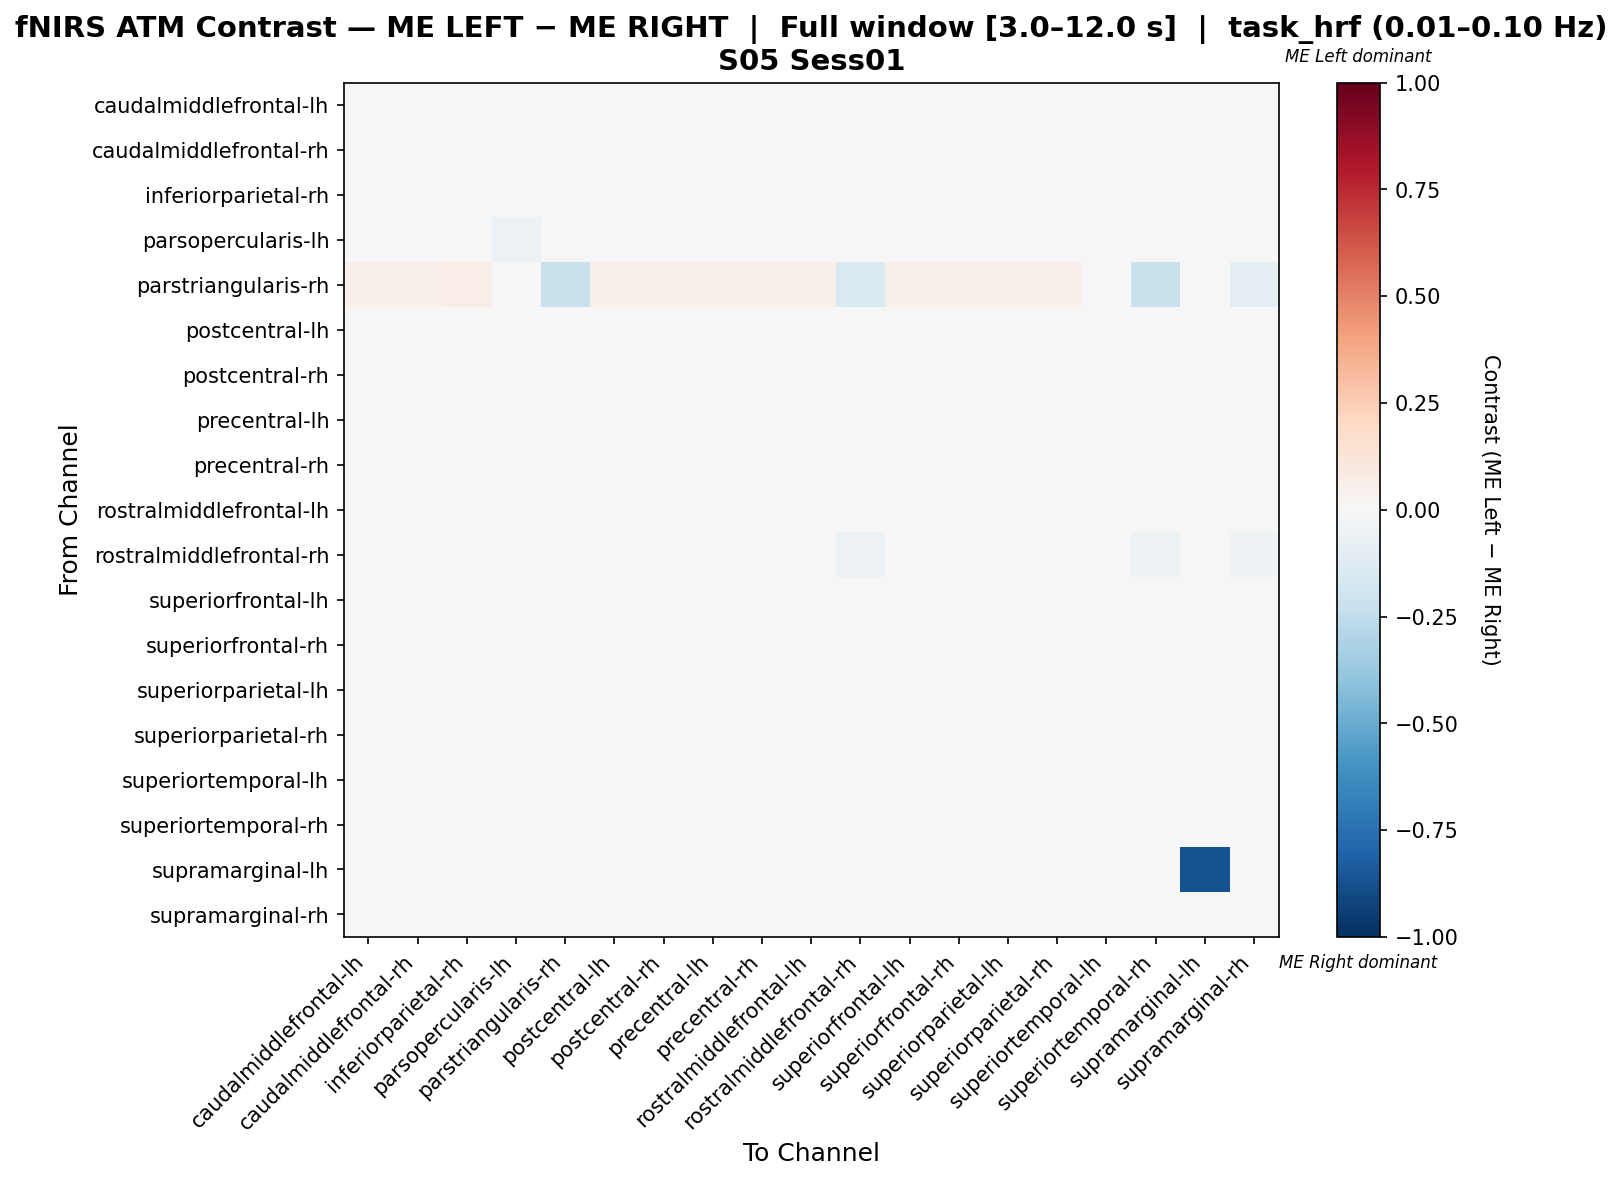

The data file committed next to this chart (first rows):
, caudalmiddlefrontal-lh, caudalmiddlefrontal-rh, inferiorparietal-rh, parsopercularis-lh, parstriangularis-rh, postcentral-lh, postcentral-rh, precentral-lh, precentral-rh, rostralmiddlefrontal-lh, rostralmiddlefrontal-rh, superiorfrontal-lh, superiorfrontal-rh, superiorparietal-lh, superiorparietal-rh, superiortemporal-lh, superiortemporal-rh, supramarginal-lh, supramarginal-rh
caudalmiddlefrontal-lh, -0.03465, 0.00392, 0.001495, -0.01943, 0.03443, -0.001328, 0.006413, -0.01923, 0.006675, 0.004774, 0.004579, -0.02061, 0.005559, 0.008314, 0.006937, 0.00943, -0.02637, 0.02295, 0.006151
caudalmiddlefrontal-rh, -0.002821, -0.02889, -0.003237, 0.01196, 0.03512, 0.008053, 0.0001077, 0.004986, -0.001288, 0.0001077, 0.0008105, -0.00575, -0.007284, -0.00575, -0.001149, 0.003314, -0.03166, 0.02341, -3.077743808605621e-05
inferiorparietal-rh, -0.008224, -0.008224, 0.02632, 0.008224, 0.0477, -0.003289, -0.006579, -0.004934, -0.008224, -0.006579, -0.003289, -0.008224, -0.008224, -0.008224, -0.008224, -0.004934, -0.01151, 0.02303, -0.006579
parsopercularis-lh, -0.02537, 0.01597, 0.01412, -0.0606, 0.02769, -0.001522, 0.01597, -0.01424, 0.01597, 0.01597, -0.02933, -0.01424, 0.01597, 0.01597, 0.01597, 0.01438, -0.02474, 0.02588, -0.02378
parstriangularis-rh, 0.05048, 0.05048, 0.06971, -0.008343, -0.222, 0.05048, 0.05048, 0.05048, 0.05048, 0.05048, -0.1512, 0.05048, 0.05048, 0.05048, 0.05048, 0.04208, -0.222, 0.02885, -0.09238
postcentral-lh, -0.01409, 0.002225, -0.004175, -0.009032, 0.0336, -0.007633, 0.002225, -0.01249, 0.002225, -0.0009746, -0.00406, -0.004375, 0.008625, 0.008625, 0.007025, 0.002225, -0.03137, 0.0224, -0.0009746
postcentral-rh, -0.002064, -0.002064, -0.00702, 0.007991, 0.03477, 0.002936, -0.002053, 0.001269, -0.002064, -0.003709, -0.003642, -0.002064, -0.002064, -0.002064, -0.002064, 0.001269, -0.03683, 0.02318, -0.003709
precentral-lh, -0.02578, 0.005282, -0.001222, -0.0132, 0.03415, -0.004779, 0.003656, -0.02268, 0.005282, 0.00203, 0.00115, -0.01218, 0.008534, 0.008534, 0.008534, 0.006761, -0.02886, 0.02276, 0.00203
precentral-rh, -0.004681, -0.004681, -0.006456, 0.0097, 0.03512, 0.005095, -0.003111, 0.001854, -0.00306, -0.003111, -0.0018, -0.003008, -0.003008, -0.001388, -0.003008, 0.0001816, -0.03488, 0.02341, -0.003163
rostralmiddlefrontal-lh, -0.002843, -0.002843, -0.006367, 0.0103, 0.03633, 0.002157, -0.002907, 0.0004902, -0.002843, -0.002907, -0.001557, -0.002843, -0.002843, -0.002843, -0.002843, 0.0004902, -0.03572, 0.02422, -0.004637
rostralmiddlefrontal-rh, 0.01129, 0.01129, 0.01129, -0.01874, 0.006217, 0.01129, 0.01129, 0.01129, 0.01129, 0.01129, -0.05979, 0.01129, 0.01129, 0.01129, 0.01129, 0.009791, -0.0509, 0.02817, -0.05027
superiorfrontal-lh, -0.02355, -0.002709, -0.0006934, -0.01351, 0.0336, 0.002091, 0.005707, -0.01213, 0.002902, 0.002507, 0.002724, -0.02175, 0.003691, 0.009302, 0.006299, 0.007109, -0.02789, 0.0224, 0.003909
superiorfrontal-rh, -0.004186, -0.01053, -0.007426, 0.008382, 0.03355, 0.008503, -0.001036, 0.003741, -0.004201, -0.004231, -0.00274, -0.004155, -0.00414, 0.003786, -0.0009908, 0.000546, -0.03458, 0.02236, -0.002649
superiorparietal-lh, -0.003863, -0.01186, -0.008582, 0.007462, 0.03328, 0.008904, -0.002243, 0.00253, -0.003845, -0.005412, -0.003703, 0.0008914, 0.002476, 0.0008559, 0.0008914, -0.00064, -0.03552, 0.02219, -0.00381
superiorparietal-rh, -0.003703, -0.006916, -0.008477, 0.007665, 0.0336, 0.007561, -0.002077, 0.002735, -0.00369, -0.005277, -0.003587, -0.002116, -0.0005161, 0.00271, -0.0005032, -0.0004645, -0.03568, 0.0224, -0.003665
superiortemporal-lh, -0.001773, -0.001773, -0.00679, 0.006613, 0.03344, 0.003249, -0.003445, 0.001574, -0.001773, -0.003445, -0.005104, -0.0001008, -0.0001008, -0.0001008, -0.0001008, -9.803756799605517e-05, -0.03689, 0.02341, -0.006793
superiortemporal-rh, -0.004786, -0.004786, 0.04264, 0.0008957, 0.02637, 0.0008957, -0.001945, -0.0005248, -0.003366, -0.001945, -0.02893, -0.004786, -0.004786, -0.003366, -0.004786, -0.001945, -0.00105, 0.02229, -0.02609
supramarginal-lh, 0.0493, 0.0493, 0.0493, 0.0493, 0.0493, 0.0493, 0.0493, 0.0493, 0.0493, 0.0493, 0.0493, 0.0493, 0.0493, 0.0493, 0.0493, 0.0493, 0.03169, -0.8697, 0.0493
supramarginal-rh, 0.008832, 0.008832, 0.006773, -0.01698, 0.01267, 0.01296, 0.01021, 0.01159, 0.008832, 0.01021, -0.04969, 0.008832, 0.008832, 0.008832, 0.008832, 0.01021, -0.04723, 0.02405, -0.0466
